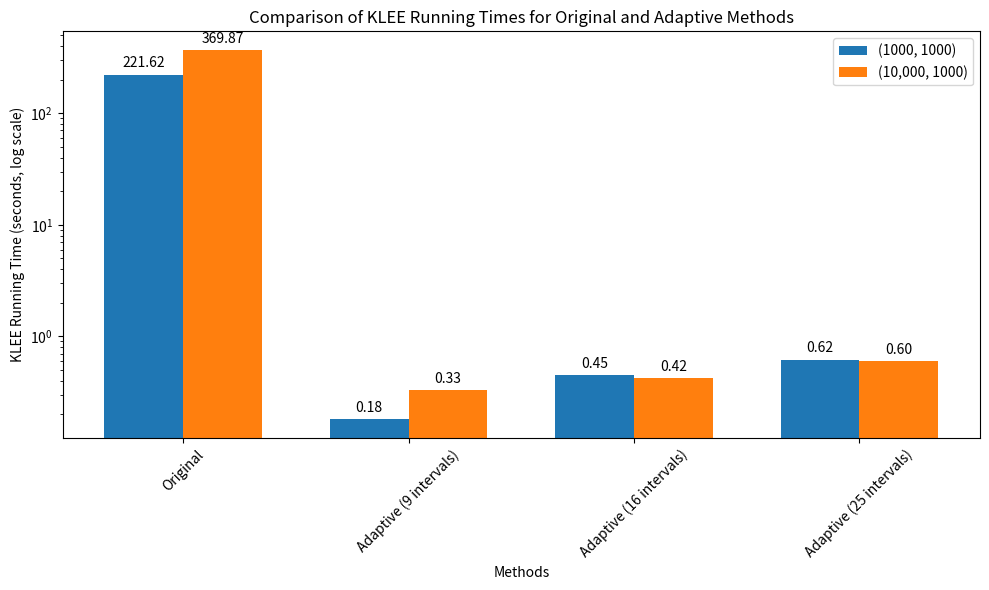

The matplotlib source for this figure:
import matplotlib.pyplot as plt
import numpy as np

# Data
methods = ['Original', 'Adaptive (9 intervals)', 'Adaptive (16 intervals)', 'Adaptive (25 intervals)']
cases = ['(1000, 1000)', '(10,000, 1000)']

# Running times for each method in both cases
running_times = {
    '(1000, 1000)': [221.62, 0.18, 0.45, 0.62],
    '(10,000, 1000)': [369.87, 0.33, 0.42, 0.60]
}

# Positions and width for the bars
x = np.arange(len(methods))
width = 0.35  # Width of the bars

# Plotting
fig, ax = plt.subplots(figsize=(10, 6))

# Bars for each case
rects1 = ax.bar(x - width/2, running_times['(1000, 1000)'], width, label='(1000, 1000)')
rects2 = ax.bar(x + width/2, running_times['(10,000, 1000)'], width, label='(10,000, 1000)')

# Set log scale for better visibility of small values
ax.set_yscale('log')

# Labels and Title
ax.set_xlabel('Methods')
ax.set_ylabel('KLEE Running Time (seconds, log scale)')
ax.set_title('Comparison of KLEE Running Times for Original and Adaptive Methods')
ax.set_xticks(x)
ax.set_xticklabels(methods, rotation=45)
ax.legend()

# Annotate bars with running time values
def autolabel(rects):
    for rect in rects:
        height = rect.get_height()
        ax.annotate(f'{height:.2f}',
                    xy=(rect.get_x() + rect.get_width()/2, height),
                    xytext=(0, 3),  # Offset text above bar
                    textcoords="offset points",
                    ha='center', va='bottom')

autolabel(rects1)
autolabel(rects2)

plt.tight_layout()
plt.show()
